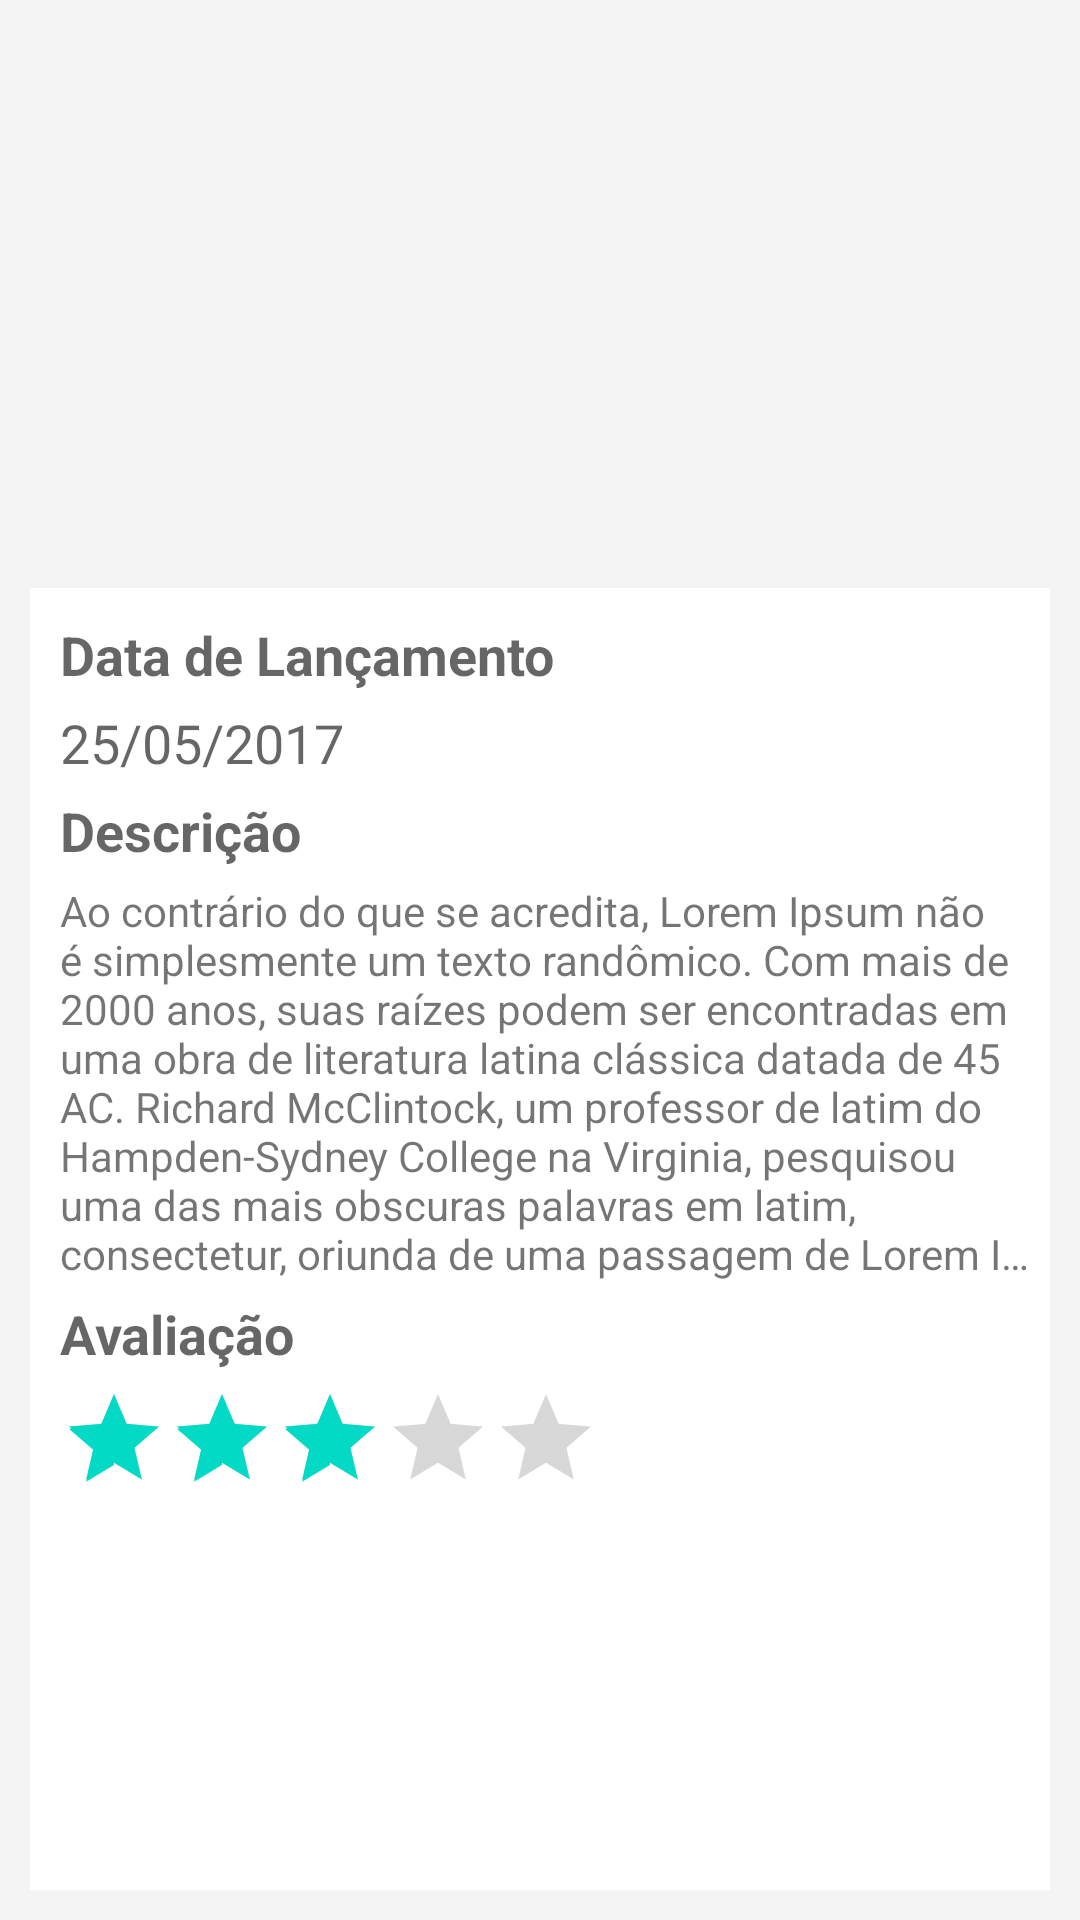

Write the Android layout XML for this screen, with the resource values it uses.
<!-- AndroidManifest.xml: application theme AppTheme -->
<!-- res/layout/fragment_filme_detalhe_wide.xml -->
<?xml version="1.0" encoding="utf-8"?>
<ScrollView xmlns:android="http://schemas.android.com/apk/res/android"
    xmlns:app="http://schemas.android.com/apk/res-auto"
    android:layout_width="match_parent"
    android:layout_height="match_parent"
    android:background="#F4F4F4"
    android:padding="10dp"
    android:fillViewport="true">

    <LinearLayout
        android:layout_width="match_parent"
        android:layout_height="match_parent"
        android:orientation="vertical">

        <RelativeLayout
            android:layout_width="wrap_content"
            android:layout_height="0dp"
            android:layout_weight="3">

            <ImageView
                android:id="@+id/item_capa"
                android:layout_width="match_parent"
                android:layout_height="wrap_content"
                android:adjustViewBounds="true"
                android:scaleType="centerCrop"
                android:src="@drawable/capa" />

            <TextView
                android:id="@+id/item_titulo"
                android:layout_width="match_parent"
                android:layout_height="wrap_content"
                android:layout_alignBottom="@id/item_capa"
                android:background="#D8000000"
                android:gravity="center"
                android:padding="5dp"
                android:text="Capitão América"
                android:textAppearance="?android:textAppearanceLarge"
                android:textColor="@android:color/white"
                android:textStyle="bold" />
        </RelativeLayout>

        <LinearLayout
            android:layout_width="match_parent"
            android:layout_height="0dp"
            android:layout_weight="7"
            android:background="@android:color/white"
            android:orientation="horizontal"
            android:padding="5dp">

            <ImageView
                android:id="@+id/item_poster"
                android:layout_width="wrap_content"
                android:layout_height="wrap_content"
                android:src="@drawable/poster"
                android:scaleType="centerInside"
                android:adjustViewBounds="true"/>


        <LinearLayout
            android:layout_width="match_parent"
            android:layout_height="wrap_content"
            android:orientation="vertical"
            android:layout_marginLeft="5dp">

            <TextView
                android:layout_width="match_parent"
                android:layout_height="wrap_content"
                android:text="Data de Lançamento"
                android:layout_marginTop="5dp"
                android:textAppearance="?android:textAppearanceMedium"
                android:textStyle="bold" />

            <TextView
                android:id="@+id/item_data"
                android:layout_width="match_parent"
                android:layout_height="wrap_content"
                android:layout_marginTop="5dp"
                android:text="25/05/2017"
                android:textAppearance="?android:textAppearanceMedium" />

            <TextView
                android:layout_width="match_parent"
                android:layout_height="wrap_content"
                android:layout_marginTop="5dp"
                android:text="Descrição"
                android:textAppearance="?android:textAppearanceMedium"
                android:textStyle="bold" />

            <TextView
                android:id="@+id/item_desc"
                android:layout_width="match_parent"
                android:layout_height="wrap_content"
                android:layout_marginTop="5dp"
                android:maxLines="8"
                android:ellipsize="end"
                android:text="Ao contrário do que se acredita, Lorem Ipsum não é simplesmente um texto randômico. Com mais de 2000 anos, suas raízes podem ser encontradas em uma obra de literatura latina clássica datada de 45 AC. Richard McClintock, um professor de latim do Hampden-Sydney College na Virginia, pesquisou uma das mais obscuras palavras em latim, consectetur, oriunda de uma passagem de Lorem Ipsum, e, procurando por entre citações da palavra na literatura clássica, descobriu a sua indubitável origem."
                android:textAppearance="?android:textAppearanceSmall" />

            <TextView
                android:layout_width="match_parent"
                android:layout_height="wrap_content"
                android:layout_marginTop="5dp"
                android:text="Avaliação"
                android:textAppearance="?android:textAppearanceMedium"
                android:textStyle="bold" />

            <RatingBar
                android:id="@+id/item_avaliacao"
                style="@style/Widget.AppCompat.RatingBar.Indicator"
                android:layout_width="wrap_content"
                android:layout_height="wrap_content"
                android:layout_marginTop="5dp"
                android:numStars="5"
                android:rating="3" />


        </LinearLayout>
        </LinearLayout>
    </LinearLayout>
</ScrollView>
<!-- resources referenced by this layout -->
<resources>
  <style name="AppTheme" parent="Theme.AppCompat.Light.DarkActionBar">
          
          <item name="colorPrimary">@color/colorPrimary</item>
          <item name="colorPrimaryDark">@color/colorPrimaryDark</item>
          <item name="colorAccent">@color/colorAccent</item>
      </style>
  <!-- not gathered from this repository: default colours our renderer supplied (Android Studio template values) -->
  <color name="colorPrimary">#FF6200EE</color>
  <color name="colorPrimaryDark">#FF3700B3</color>
  <color name="colorAccent">#FF03DAC5</color>
</resources>
